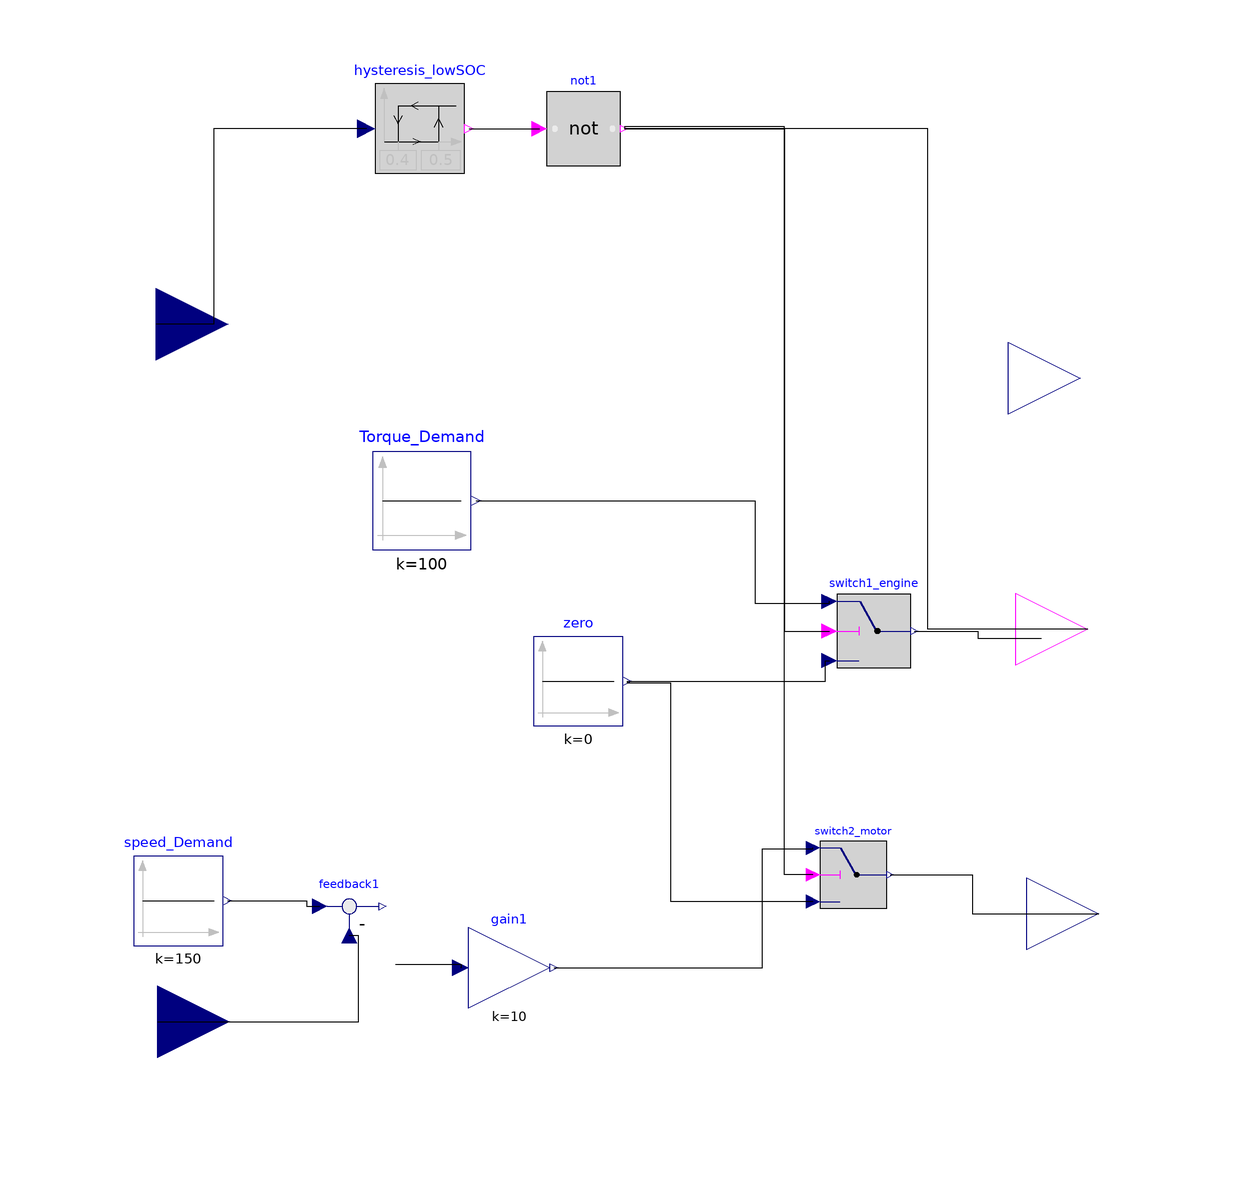

The component connection diagram of the Modelica model below, drawn from its own Placement and Line annotations.

model Controller_SeriesHybrid
  Modelica.Blocks.Interfaces.RealInput Battery_SOC annotation(Placement(visible = true, transformation(origin = {-75.969,47.4419}, extent = {{-12,-12},{12,12}}, rotation = 0), iconTransformation(origin = {-75.969,47.4419}, extent = {{-12,-12},{12,12}}, rotation = 0)));
  annotation(experiment(StartTime = 0.0, StopTime = 1.0, Tolerance = 0.000001), Diagram(), Icon(graphics = {Rectangle(rotation = 0, lineColor = {0,0,255}, fillColor = {0,0,255}, pattern = LinePattern.Solid, fillPattern = FillPattern.None, lineThickness = 0.25, extent = {{-97.0543,69.4574},{97.6744,-89.3023}}),Text(rotation = 0, lineColor = {0,0,255}, fillColor = {0,0,255}, pattern = LinePattern.Solid, fillPattern = FillPattern.None, lineThickness = 0.25, extent = {{-67.907,-15.5039},{47.7519,-46.8217}}, textString = "Control"),Text(rotation = 0, lineColor = {0,0,255}, fillColor = {0,0,255}, pattern = LinePattern.Solid, fillPattern = FillPattern.None, lineThickness = 0.25, extent = {{-59.2248,18.9147},{37.2093,-3.72093}}, textString = "Series Hybrid")}));
  Modelica.Blocks.Logical.Not not1 annotation(Placement(visible = true, transformation(origin = {-4.65116,80}, extent = {{-6.1579,-6.1579},{6.1579,6.1579}}, rotation = 0)));
  Modelica.Blocks.Logical.Switch switch1_engine annotation(Placement(visible = true, transformation(origin = {43.7209,-3.72093}, extent = {{-6.1579,-6.1579},{6.1579,6.1579}}, rotation = 0)));
  Modelica.Blocks.Logical.Switch switch2_motor annotation(Placement(visible = true, transformation(origin = {40.3101,-44.3411}, extent = {{-5.59809,-5.59809},{5.59809,5.59809}}, rotation = 0)));
  Modelica.Blocks.Sources.Constant zero(k = 0) annotation(Placement(visible = true, transformation(origin = {-5.5814,-12.093}, extent = {{-7.45106,-7.45106},{7.45106,7.45106}}, rotation = 0)));
  Modelica.Blocks.Math.Gain gain1(k = 10) annotation(Placement(visible = true, transformation(origin = {-17.0543,-59.845}, extent = {{-6.77369,-6.77369},{6.77369,6.77369}}, rotation = 0)));
  Modelica.Blocks.Sources.Constant Torque_Demand(k = 100) annotation(Placement(visible = true, transformation(origin = {-31.6279,17.9845}, extent = {{-8.19616,-8.19616},{8.19616,8.19616}}, rotation = 0)));
  Modelica.Blocks.Interfaces.RealInput u annotation(Placement(visible = true, transformation(origin = {-75.6589,-68.8372}, extent = {{-12,-12},{12,12}}, rotation = 0), iconTransformation(origin = {-75.6589,-68.8372}, extent = {{-12,-12},{12,12}}, rotation = 0)));
  Modelica.Blocks.Sources.Constant speed_Demand(k = 150) annotation(Placement(visible = true, transformation(origin = {-72.2481,-48.6822}, extent = {{-7.45106,-7.45106},{7.45106,7.45106}}, rotation = 0)));
  Modelica.Blocks.Math.Feedback feedback1 annotation(Placement(visible = true, transformation(origin = {-43.7209,-49.6124}, extent = {{-6.1579,-6.1579},{6.1579,6.1579}}, rotation = 0)));
  Modelica.Blocks.Logical.Hysteresis hysteresis_lowSOC(uLow = 0.4, uHigh = 0.5) annotation(Placement(visible = true, transformation(origin = {-31.938,80}, extent = {{-7.45106,-7.45106},{7.45106,7.45106}}, rotation = 0)));
  Modelica.Blocks.Interfaces.RealOutput TorqueDemand_Engine annotation(Placement(visible = true, transformation(origin = {78.1395,38.4496}, extent = {{-12,-12},{12,12}}, rotation = 0), iconTransformation(origin = {78.1395,38.4496}, extent = {{-12,-12},{12,12}}, rotation = 0)));
  Modelica.Blocks.Interfaces.BooleanOutput y annotation(Placement(visible = true, transformation(origin = {79.3798,-3.41087}, extent = {{-12,-12},{12,12}}, rotation = 0), iconTransformation(origin = {79.3798,-3.41087}, extent = {{-12,-12},{12,12}}, rotation = 0)));
  Modelica.Blocks.Interfaces.RealOutput TorqueDemand_Motor annotation(Placement(visible = true, transformation(origin = {81.2403,-50.8527}, extent = {{-12,-12},{12,12}}, rotation = 0), iconTransformation(origin = {81.2403,-50.8527}, extent = {{-12,-12},{12,12}}, rotation = 0)));
equation
  connect(switch2_motor.y,TorqueDemand_Motor) annotation(Line(points = {{46.468,-44.3411},{60.155,-44.3411},{60.155,-50.8527},{81.2403,-50.8527}}));
  connect(y,not1.y) annotation(Line(points = {{79.3798,-3.41087},{52.7132,-3.41087},{52.7132,80},{2.12253,80}}));
  connect(hysteresis_lowSOC.u,Battery_SOC) annotation(Line(points = {{-40.8793,80},{-66.3566,80},{-66.3566,47.4419},{-75.969,47.4419}}));
  connect(hysteresis_lowSOC.y,not1.u) annotation(Line(points = {{-23.7418,80},{-13.6434,80},{-13.6434,80},{-12.0406,80}}));
  connect(switch2_motor.u2,not1.y) annotation(Line(points = {{33.5924,-44.3411},{28.8372,-44.3411},{28.8372,80.3101},{2.12253,80.3101},{2.12253,80}}));
  connect(not1.y,switch1_engine.u2) annotation(Line(points = {{2.12253,80},{28.8372,80},{28.8372,-3.72093},{36.3314,-3.72093}}));
  connect(u,feedback1.u2) annotation(Line(points = {{-75.6589,-68.8372},{-42.1705,-68.8372},{-42.1705,-54.5387},{-43.7209,-54.5387}}));
  connect(speed_Demand.y,feedback1.u1) annotation(Line(points = {{-64.0519,-48.6822},{-50.8527,-48.6822},{-50.8527,-49.6124},{-48.6472,-49.6124}}));
  connect(Torque_Demand.y,switch1_engine.u1) annotation(Line(points = {{-22.6121,17.9845},{23.876,17.9845},{23.876,0.930233},{36.3314,0.930233},{36.3314,1.20539}}));
  connect(gain1.y,switch2_motor.u1) annotation(Line(points = {{-9.60321,-59.845},{25.1163,-59.845},{25.1163,-40},{33.5924,-40},{33.5924,-39.8626}}));
  connect(feedback1.y,gain1.u) annotation(Line(points = {{-36.0083,-59.2248},{-25.1163,-59.2248},{-25.1163,-59.845},{-25.1827,-59.845}}));
  connect(switch2_motor.u3,zero.y) annotation(Line(points = {{33.5924,-48.8196},{9.92248,-48.8196},{9.92248,-12.4031},{2.61477,-12.4031},{2.61477,-12.093}}));
  connect(zero.y,switch1_engine.u3) annotation(Line(points = {{2.61477,-12.093},{35.6589,-12.093},{35.6589,-8.64725},{36.3314,-8.64725}}));
  connect(switch1_engine.y,TorqueDemand_Engine) annotation(Line(points = {{50.4946,-3.72093},{61.0853,-3.72093},{61.0853,-4.96124},{71.6279,-4.96124}}));
end Controller_SeriesHybrid;